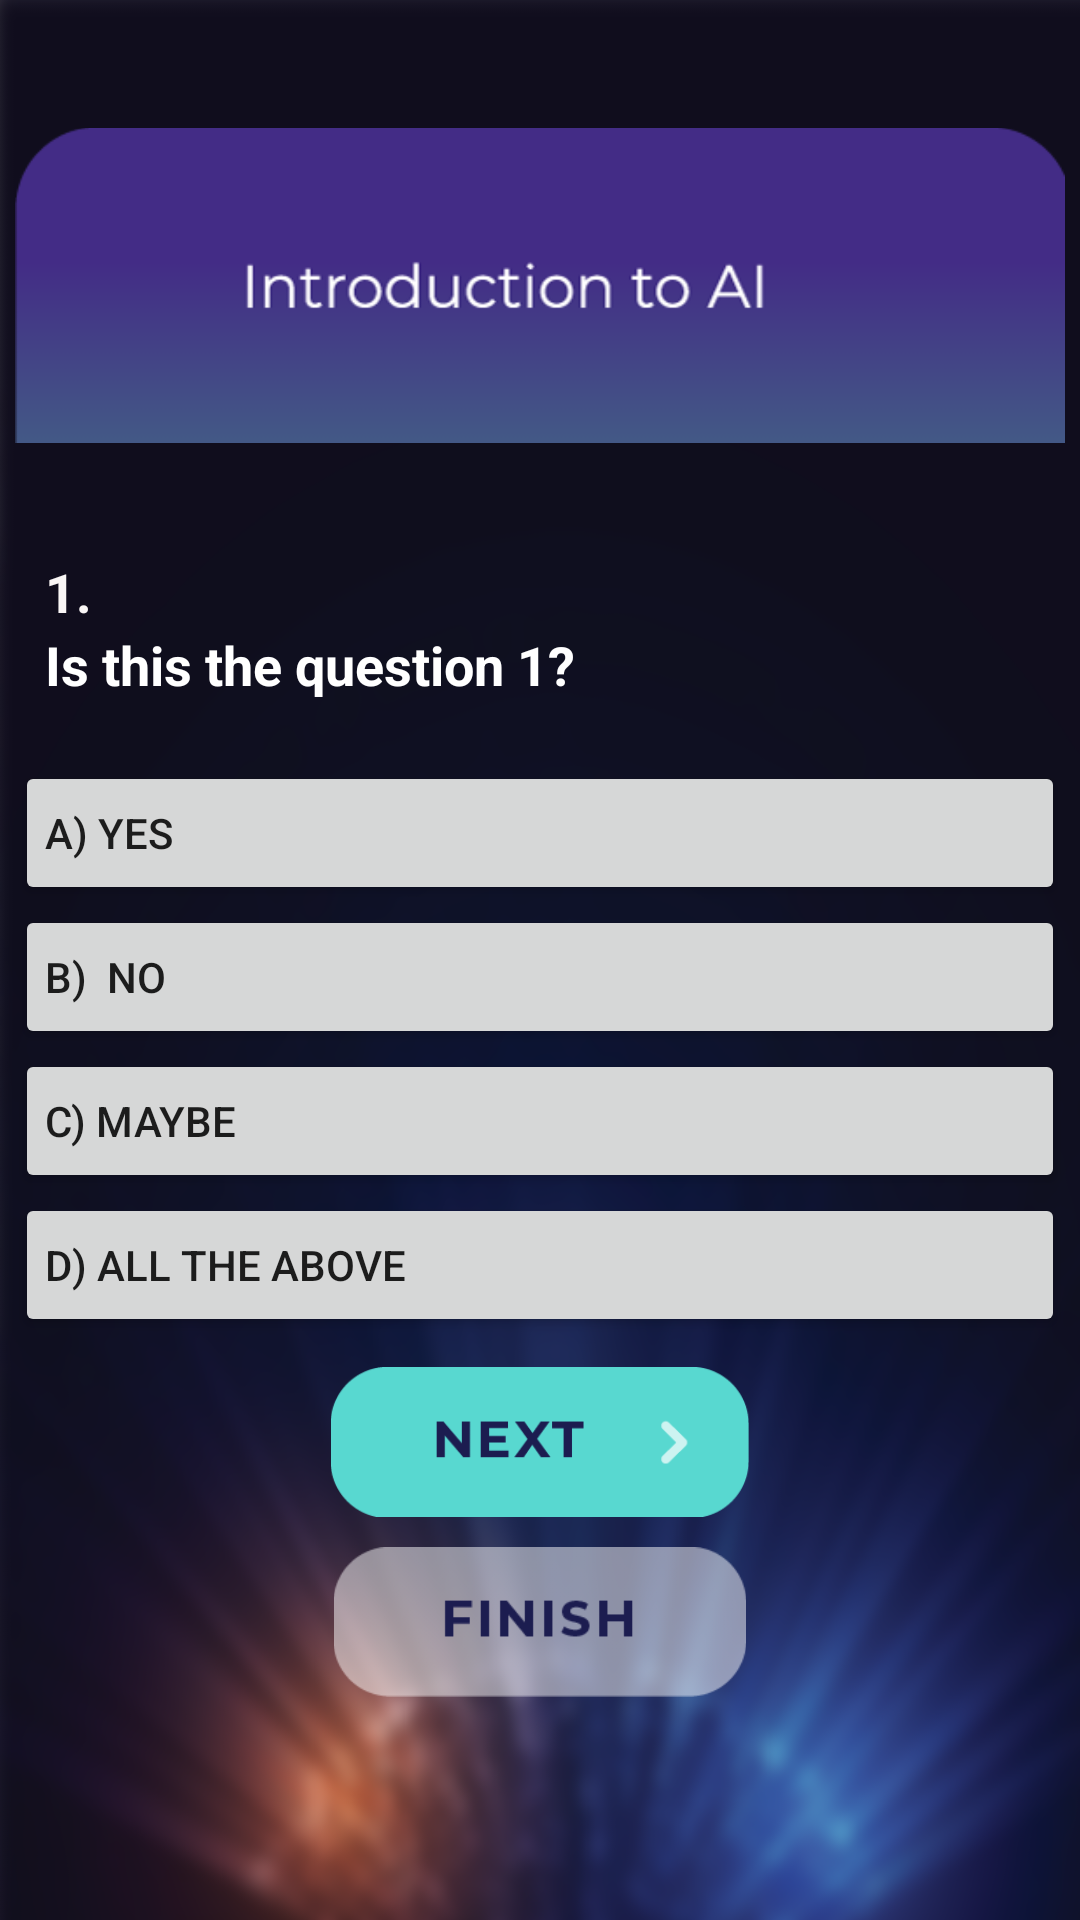

Layout XML and referenced resources for this Android screen:
<!-- AndroidManifest.xml: application theme AppTheme -->
<!-- res/layout/activity_basic_quiz.xml -->
<?xml version="1.0" encoding="utf-8"?>
<LinearLayout xmlns:android="http://schemas.android.com/apk/res/android"
    xmlns:app="http://schemas.android.com/apk/res-auto"
    xmlns:tools="http://schemas.android.com/tools"
    android:layout_width="match_parent"
    android:layout_height="match_parent"
    android:orientation="vertical"
    android:gravity="center_vertical"
    tools:context=".BasicQuizActivity"
    android:background="@drawable/fondo2">


    <ScrollView
        android:id="@+id/scrollviewquiz"
        android:layout_width="match_parent"
        android:layout_height="match_parent"
        android:padding="5dp">


        <RelativeLayout

            android:layout_width="match_parent"
            android:layout_height="600dp">

            <LinearLayout
                android:layout_width="match_parent"
                android:layout_height="wrap_content"
                android:orientation="vertical">

                <ImageView
                    android:id="@+id/top1"
                    android:layout_width="match_parent"
                    android:layout_height="wrap_content"
                    android:layout_gravity="center_horizontal"
                    app:srcCompat="@drawable/topic1" />


                <TextView
                    android:id="@+id/question"
                    android:layout_width="match_parent"
                    android:layout_height="wrap_content"
                    android:paddingLeft="10dp"
                    android:text="1."
                    android:textColor="#FAF6F6"
                    android:textSize="18sp"
                    android:textStyle="bold" />

                <TextView
                    android:id="@+id/Respuestas"
                    android:layout_width="wrap_content"
                    android:layout_height="wrap_content"
                    android:paddingBottom="20dp"
                    android:paddingEnd="10dp"
                    android:paddingLeft="10dp"
                    android:paddingRight="10dp"
                    android:text="Is this the question 1?"
                    android:textAlignment="textStart"
                    android:textColor="#FFFFFF"
                    android:textSize="18sp"
                    android:textStyle="bold" />

                <Button
                    android:id="@+id/a1"
                    android:layout_width="match_parent"
                    android:layout_height="wrap_content"
                    android:paddingLeft="10dp"
                    android:text="A) Yes"
                    android:onClick="responder"
                    android:textAlignment="textStart" />

                <Button
                    android:id="@+id/b1"
                    android:layout_width="match_parent"
                    android:layout_height="wrap_content"
                    android:paddingLeft="10dp"
                    android:text="B)  No"
                    android:onClick="responder"
                    android:textAlignment="textStart" />

                <Button
                    android:id="@+id/c1"
                    android:layout_width="match_parent"
                    android:layout_height="wrap_content"
                    android:paddingLeft="10dp"
                    android:text="C) Maybe"
                    android:onClick="responder"
                    android:textAlignment="textStart" />


                <Button
                    android:id="@+id/d1"
                    android:layout_width="match_parent"
                    android:layout_height="wrap_content"
                    android:paddingLeft="10dp"
                    android:text="D) All the above"
                    android:onClick="responder"
                    android:textAlignment="textStart" />

                <ImageView
                    android:id="@+id/sig1"
                    android:layout_width="match_parent"
                    android:layout_height="60dp"
                    android:paddingTop="10dp"
                    android:onClick="responder"
                    android:layout_gravity="center_horizontal"
                    app:srcCompat="@drawable/nextbtn" />

                <ImageView
                    android:id="@+id/ter"
                    android:layout_width="match_parent"
                    android:layout_height="60dp"
                    android:paddingTop="10dp"
                    android:onClick="responder"
                    android:layout_gravity="center_horizontal"
                    app:srcCompat="@drawable/finishbtn" />




            </LinearLayout>
        </RelativeLayout>

    </ScrollView>
</LinearLayout>
<!-- resources referenced by this layout -->
<resources>
  <!-- drawable finishbtn: png bitmap (drawable-v24, 2498 bytes) -->
  <!-- drawable fondo2: png bitmap (drawable-v24, 276987 bytes) -->
  <!-- drawable nextbtn: jpg bitmap (drawable-v24, 19055 bytes) -->
  <!-- drawable topic1: png bitmap (drawable-v24, 9476 bytes) -->
  <style name="AppTheme" parent="Theme.AppCompat.Light.NoActionBar">
          
          <item name="colorPrimary">@color/colorPrimary</item>
          <item name="colorPrimaryDark">@color/colorPrimaryDark</item>
          <item name="colorAccent">@color/colorAccent</item>
      </style>
  <color name="colorPrimary">#0000FF</color>
  <color name="colorPrimaryDark">#3700B3</color>
  <color name="colorAccent">#03DAC5</color>
</resources>
